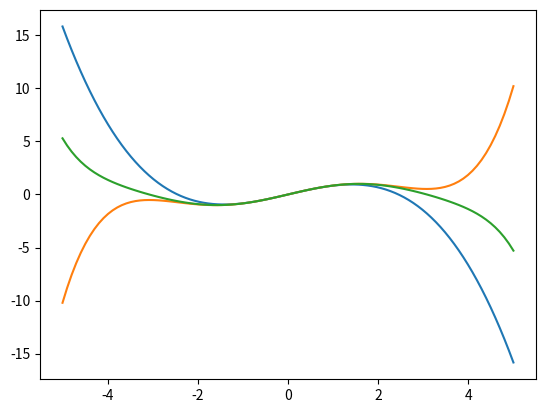

Source code (Python):
import numpy as np
import sympy as sy
from sympy.functions import sin
import matplotlib.pyplot as plt

x = sy.Symbol('x')
f = sin(x)
f.subs(x, 1)

df = f.diff(x, 2)
print(df)

print(df.diff(x, 1))

print(sy.factorial(3))


def taylor(fun, x0, n):
    i = 0
    s = 0
    while i <= n:
        s = s + (fun.diff(x, i).subs(x, x0)) * (x - x0) ** i / sy.factorial(i)
        i = i + 1
    return s


t7 = taylor(f, 0, 7)
t5 = taylor(f, 0, 5)
t3 = taylor(f, 0, 3)

xx = np.linspace(-5, 5, 100)

yy7 = []
yy5 = []
yy3 = []

for ii in xx:
    yy7.append(t7.subs(x, ii))
    yy5.append(t5.subs(x, ii))
    yy3.append(t3.subs(x, ii))

# plt.plot(xx,yy3,label='3 terms',xx,yy5,label='5 terms',xx,yy7,label='7 terms')
plt.plot(xx, yy3, xx, yy5, xx, yy7)
plt.show()
